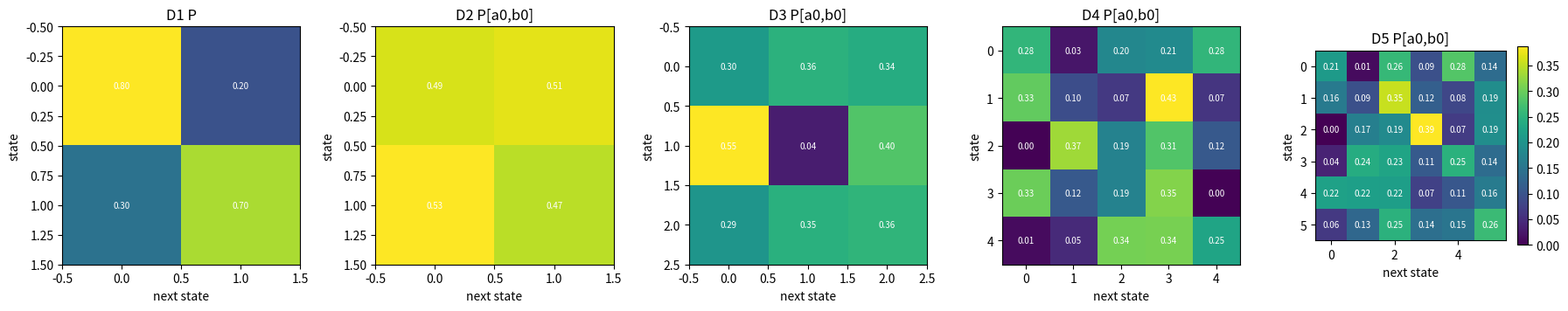
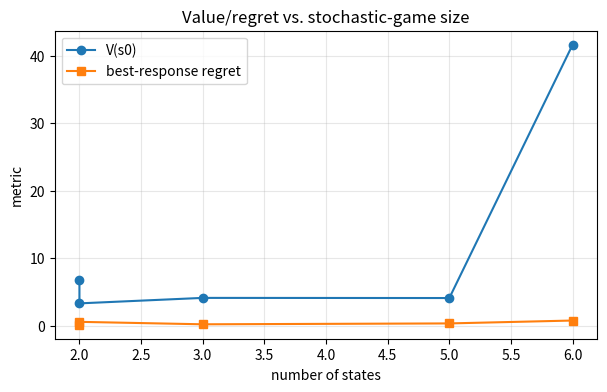

The script that saved these images, in order:
import itertools
import math

import matplotlib.pyplot as plt
import numpy as np

rng = np.random.default_rng(23)

np.set_printoptions(precision=3, suppress=True)


def bellman_backup(P, r, gamma, V):
    return r + gamma * P @ V


def policy_evaluation(P, r, gamma):
    eye = np.eye(P.shape[0])
    return np.linalg.solve(eye - gamma * P, r)


P_lesson = np.array([
    [0.8, 0.2],
    [0.3, 0.7],
])
r_lesson = np.array([1.0, 0.0])
first_backup = bellman_backup(P_lesson, r_lesson, 0.9, np.zeros(2))
V_lesson = policy_evaluation(P_lesson, r_lesson, 0.9)
V_low = policy_evaluation(P_lesson, r_lesson, 0.1)
V_high = policy_evaluation(P_lesson, r_lesson, 0.99)

assert np.allclose(first_backup, np.array([1.0, 0.0]))
assert round(float(V_lesson[0]), 3) == 6.727
assert round(float(V_lesson[1]), 3) == 4.909
assert round(float(V_low[0]), 6) == 1.087719
assert round(float(V_high[0]), 6) == 60.792079

print("First backup:", first_backup)
print("Converged value at gamma=0.9:", V_lesson)
print("Discount sensitivity:", V_low[0], V_lesson[0], V_high[0])


def stage_best_response(A, q):
    opponent_policy = np.array([q, 1.0 - q])
    values = A @ opponent_policy
    best_value = float(np.max(values))
    best_actions = tuple(np.flatnonzero(np.isclose(values, best_value)).tolist())
    return best_actions, values


def joint_policy_transition_reward(P_joint, R_joint, row_policy, col_policy):
    states = P_joint.shape[0]
    P_pi = np.zeros((states, states))
    r_pi = np.zeros(states)
    for s in range(states):
        for a in range(P_joint.shape[1]):
            for b in range(P_joint.shape[2]):
                weight = row_policy[s, a] * col_policy[s, b]
                P_pi[s] += weight * P_joint[s, a, b]
                r_pi[s] += weight * R_joint[s, a, b]

    return P_pi, r_pi


A_stage = np.array([
    [2.0, 0.0],
    [0.0, 1.0],
])
best_actions, action_values = stage_best_response(A_stage, 0.25)

assert round(float(action_values[0]), 6) == 0.5
assert round(float(action_values[1]), 6) == 0.75
assert best_actions == (1,)

print("Stage action values:", action_values)
print("Best response action:", best_actions)


def random_stochastic_game(states, actions, seed, coupling):
    local_rng = np.random.default_rng(seed)
    P_joint = local_rng.random((states, actions, actions, states))
    P_joint = P_joint / P_joint.sum(axis=-1, keepdims=True)
    base_reward = local_rng.normal(0.0, 0.4, size=(states, actions, actions))
    diagonal_bonus = np.zeros_like(base_reward)
    for a in range(actions):
        diagonal_bonus[:, a, a] = coupling
    R_joint = base_reward + diagonal_bonus
    row_policy = np.full((states, actions), 1.0 / actions)
    col_policy = np.full((states, actions), 1.0 / actions)
    return P_joint, R_joint, row_policy, col_policy


def build_stochastic_ladder():
    d1 = {
        "name": "D1 fixed-policy lesson chain",
        "P": P_lesson,
        "r": r_lesson,
        "gamma": 0.9,
        "stage": A_stage,
        "q": 0.25,
    }
    P2, R2, row2, col2 = random_stochastic_game(2, 2, 2362, 1.0)
    d2 = {
        "name": "D2 two-state two-action game",
        "P_joint": P2,
        "R_joint": R2,
        "row_policy": row2,
        "col_policy": col2,
        "gamma": 0.85,
    }
    P3, R3, row3, col3 = random_stochastic_game(3, 2, 2363, 0.7)
    col3[:, 0] = np.array([0.8, 0.2, 0.6])
    col3[:, 1] = 1.0 - col3[:, 0]
    d3 = {
        "name": "D3 nonstationary opponent policy",
        "P_joint": P3,
        "R_joint": R3,
        "row_policy": row3,
        "col_policy": col3,
        "gamma": 0.9,
    }
    P4, R4, row4, col4 = random_stochastic_game(5, 3, 2364, 0.8)
    d4 = {
        "name": "D4 many states and joint actions",
        "P_joint": P4,
        "R_joint": R4,
        "row_policy": row4,
        "col_policy": col4,
        "gamma": 0.92,
    }
    P5, R5, row5, col5 = random_stochastic_game(6, 3, 2365, 1.2)
    for s in range(6):
        P5[s, 2, 0] = np.eye(6)[(s + 1) % 6]
        R5[s, 2, 0] += 1.5
    col5[:, 0] = 0.7
    col5[:, 1] = 0.2
    col5[:, 2] = 0.1
    d5 = {
        "name": "D5 high-gamma strategic coupling",
        "P_joint": P5,
        "R_joint": R5,
        "row_policy": row5,
        "col_policy": col5,
        "gamma": 0.98,
    }
    return [d1, d2, d3, d4, d5]


stochastic_ladder = build_stochastic_ladder()
for rung in stochastic_ladder:
    print(rung["name"])
    if "P" in rung:
        print("  states:", rung["P"].shape[0], "fixed policy")
        print("  P sample:", rung["P"])
    else:
        print("  states/actions:", rung["P_joint"].shape[0], rung["P_joint"].shape[1])
        print("  reward sample state 0:", np.round(rung["R_joint"][0], 3))


def row_best_response_regret(P_joint, R_joint, row_policy, col_policy, gamma):
    P_pi, r_pi = joint_policy_transition_reward(P_joint, R_joint, row_policy, col_policy)
    V = policy_evaluation(P_pi, r_pi, gamma)
    regrets = []
    for s in range(P_joint.shape[0]):
        q_values = []
        current_value = 0.0
        for a in range(P_joint.shape[1]):
            expected = 0.0
            for b in range(P_joint.shape[2]):
                expected += col_policy[s, b] * (R_joint[s, a, b] + gamma * P_joint[s, a, b] @ V)
            q_values.append(expected)
            current_value += row_policy[s, a] * expected
        regrets.append(max(q_values) - current_value)

    return V, float(np.max(regrets)), np.array(regrets)


stochastic_results = []
for rung in stochastic_ladder:
    if "P" in rung:
        V = policy_evaluation(rung["P"], rung["r"], rung["gamma"])
        best_actions, stage_values = stage_best_response(rung["stage"], rung["q"])
        regret = float(np.max(stage_values) - np.mean(stage_values))
        states = rung["P"].shape[0]
    else:
        V, regret, state_regrets = row_best_response_regret(
            rung["P_joint"],
            rung["R_joint"],
            rung["row_policy"],
            rung["col_policy"],
            rung["gamma"],
        )
        states = rung["P_joint"].shape[0]
    stochastic_results.append({
        "name": rung["name"],
        "states": states,
        "gamma": rung["gamma"],
        "value0": float(V[0]),
        "regret": regret,
        "values": V,
    })

print("rung | states | gamma | V(s0) | best-response regret")
for result in stochastic_results:
    print(result["name"], result["states"], result["gamma"], round(result["value0"], 3), round(result["regret"], 3))


fig, axes = plt.subplots(1, 5, figsize=(18, 3.5))
for col, rung in enumerate(stochastic_ladder):
    ax = axes[col]
    if "P" in rung:
        matrix = rung["P"]
        title = "D1 P"
    else:
        matrix = rung["P_joint"][:, 0, 0, :]
        title = rung["name"].split()[0] + " P[a0,b0]"
    image = ax.imshow(matrix, cmap="viridis", vmin=0)
    ax.set_title(title)
    ax.set_xlabel("next state")
    ax.set_ylabel("state")
    for i in range(matrix.shape[0]):
        for j in range(matrix.shape[1]):
            ax.text(j, i, f"{matrix[i, j]:.2f}", ha="center", va="center", fontsize=7, color="white")

fig.colorbar(image, ax=axes[-1], shrink=0.8)
fig.tight_layout()
plt.show()

sizes = [result["states"] for result in stochastic_results]
values = [result["value0"] for result in stochastic_results]
regrets = [result["regret"] for result in stochastic_results]

plt.figure(figsize=(7, 4))
plt.plot(sizes, values, marker="o", label="V(s0)")
plt.plot(sizes, regrets, marker="s", label="best-response regret")
plt.xlabel("number of states")
plt.ylabel("metric")
plt.title("Value/regret vs. stochastic-game size")
plt.legend()
plt.grid(True, alpha=0.3)
plt.show()


d5 = stochastic_ladder[-1]
P_pi, r_pi = joint_policy_transition_reward(d5["P_joint"], d5["R_joint"], d5["row_policy"], d5["col_policy"])
V_joint = policy_evaluation(P_pi, r_pi, d5["gamma"])
wrong_rewards = d5["R_joint"].max(axis=(1, 2))
wrong_P = d5["P_joint"][np.arange(d5["P_joint"].shape[0]), 2, 0]
wrong_V = policy_evaluation(wrong_P, wrong_rewards, d5["gamma"])
fixed_V, fixed_regret, state_regrets = row_best_response_regret(
    d5["P_joint"],
    d5["R_joint"],
    d5["row_policy"],
    d5["col_policy"],
    d5["gamma"],
)

print("Wrong MDP-style V(s0):", round(float(wrong_V[0]), 3))
print("Joint-policy V(s0):", round(float(V_joint[0]), 3))
print("Fixed best-response regret:", round(fixed_regret, 3))
print("State regrets:", np.round(state_regrets, 3))
